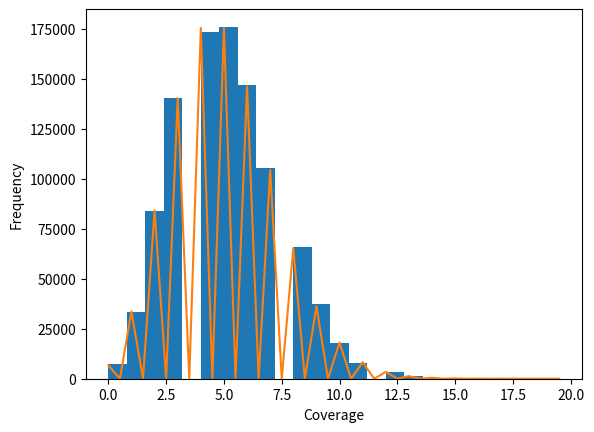

This figure's Python source:
#!usr/bin/env python

import random
import matplotlib.pyplot as plt
import scipy.stats
import numpy as np

reads=50000

coverage=[0]*1000000
for i in range(1,50000):
    start=random.randint(0,999901)
    for j in range(0,100):
        coverage[start+j]+=1

x=np.arange(0,20,0.5)
poisson_counts=scipy.stats.poisson.pmf(x,5)*1000000
fig, ax=plt.subplots()
ax.hist(coverage, bins=20)
ax.plot(x, poisson_counts)
ax.set_xlabel("Coverage")
ax.set_ylabel("Frequency")
fig.savefig("ex1-2.png")
plt.close(fig)

count=0
for k in coverage:
    if k==0:
        count +=1
        
print(count)
